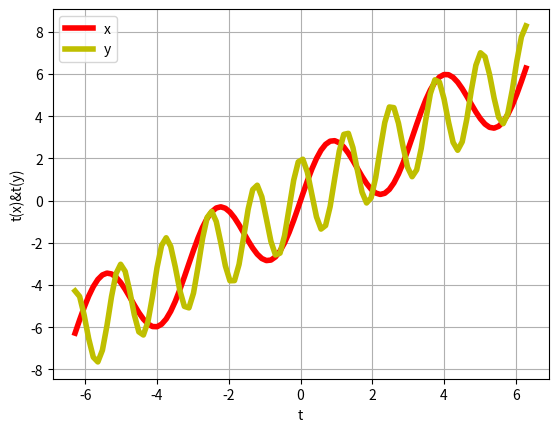

The matplotlib source for this figure:
#!/usrbin/env python
# _*_ coding: utf-8 _*_
#tarea3B
# [redacted]
import matplotlib.pyplot as plt
import numpy as np
import math
t=np.linspace(-2*np.pi,2*np.pi,100)
x=t+2*np.sin(2*t)
y=t+2*np.cos(5*t)
plt.plot(t,x,linewidth=4,color='r',label='t(x)')
plt.plot(t,y,linewidth=4,color='y',label='t(y)')
plt.legend('xy')
plt.title('')
plt.xlabel('t')
plt.ylabel('t(x)&t(y)')
plt.grid(True)
plt.show()
plt.savefig('3b.png')
